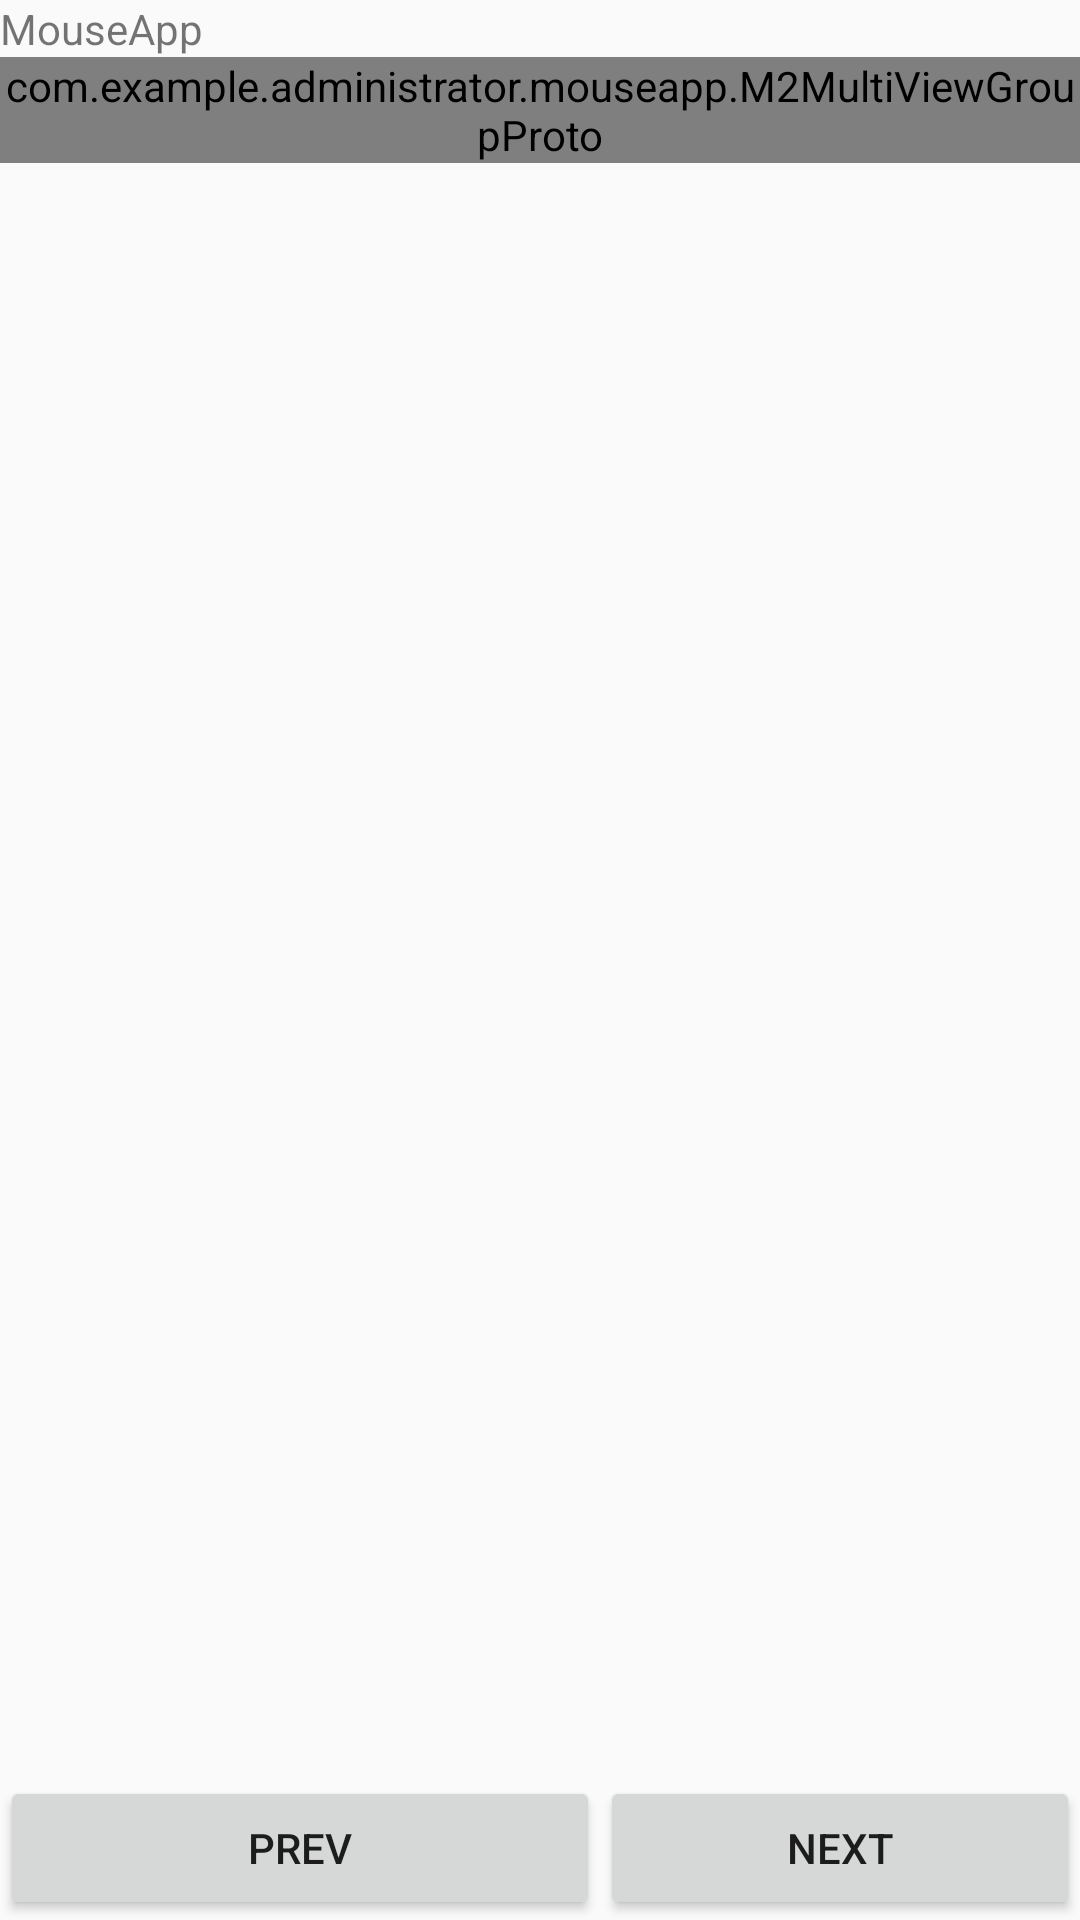

Write the Android layout XML for this screen, with the resource values it uses.
<!-- AndroidManifest.xml: application theme AppTheme -->
<!-- res/layout/m2_multiview_proto.xml -->
<?xml version="1.0" encoding="utf-8"?>
<RelativeLayout xmlns:android="http://schemas.android.com/apk/res/android"
	android:orientation="vertical" android:layout_width="fill_parent"
	android:layout_height="fill_parent">

	<TextView android:layout_width="fill_parent" android:id="@+id/tv_hello"
		android:layout_height="wrap_content" android:text="@string/app_name" />

	<com.example.administrator.mouseapp.M2MultiViewGroupProto
	android:id="@+id/mymultiViewGroup" android:layout_below="@id/tv_hello"
	android:layout_height="wrap_content" android:layout_width="wrap_content">
</com.example.administrator.mouseapp.M2MultiViewGroupProto>
	<Button android:id="@+id/bt_scrollLeft"
		android:layout_alignParentBottom="true" android:layout_width="200dip"
		android:layout_height="wrap_content" android:text="Prev" />

	<Button android:id="@+id/bt_scrollRight" android:layout_width="200dip"
		android:layout_toRightOf="@id/bt_scrollLeft"
		android:layout_alignParentBottom="true" android:layout_height="wrap_content"
		android:text="Next" />
</RelativeLayout>
<!-- resources referenced by this layout -->
<resources>
  <string name="app_name">MouseApp</string>
  <style name="AppTheme" parent="Theme.AppCompat.Light.NoActionBar">
          
      </style>
</resources>
